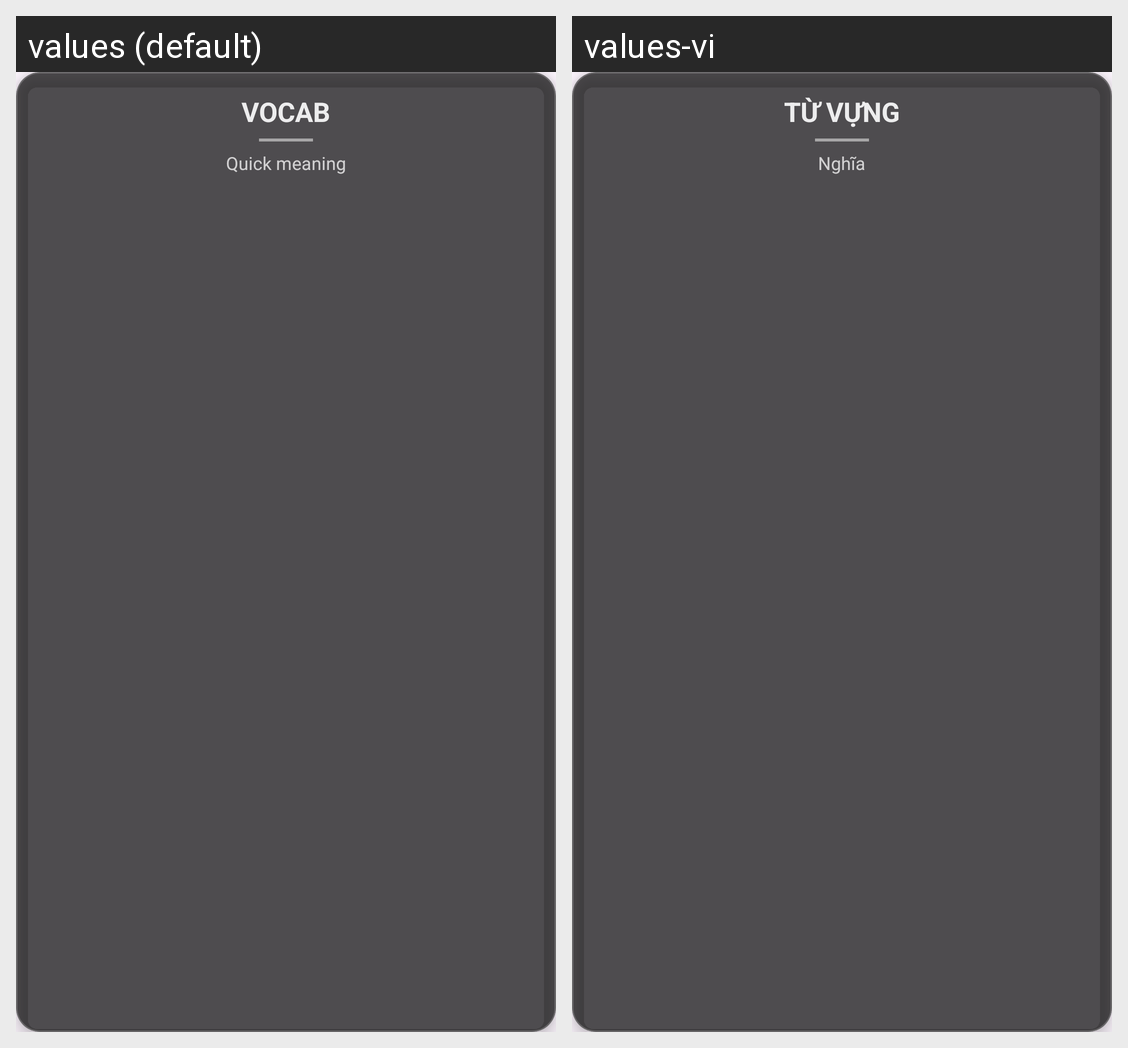

The Android screen above is rendered under two locales of the same app. Produce the string resources it draws, with the default and per-locale values.
Android screen res/layout/lock_screen_overlay_widget.xml rendered under 2 locales, left to right: values (default), values-vi. Device: Nexus 5 (rendered at 1080×1920; each locale shown at half size, 540×960, under a caption strip naming it); theme Theme.FlashLock.
Strings drawn on this screen, with the default value and each locale's value (text and hints the layout hard-codes, and strings that could not be matched under every locale, appear in the picture but are not listed):

lock_screen_placeholder_term
  values: VOCAB
  values-vi: TỪ VỰNG

lock_screen_placeholder_definition
  values: Quick meaning
  values-vi: Nghĩa
